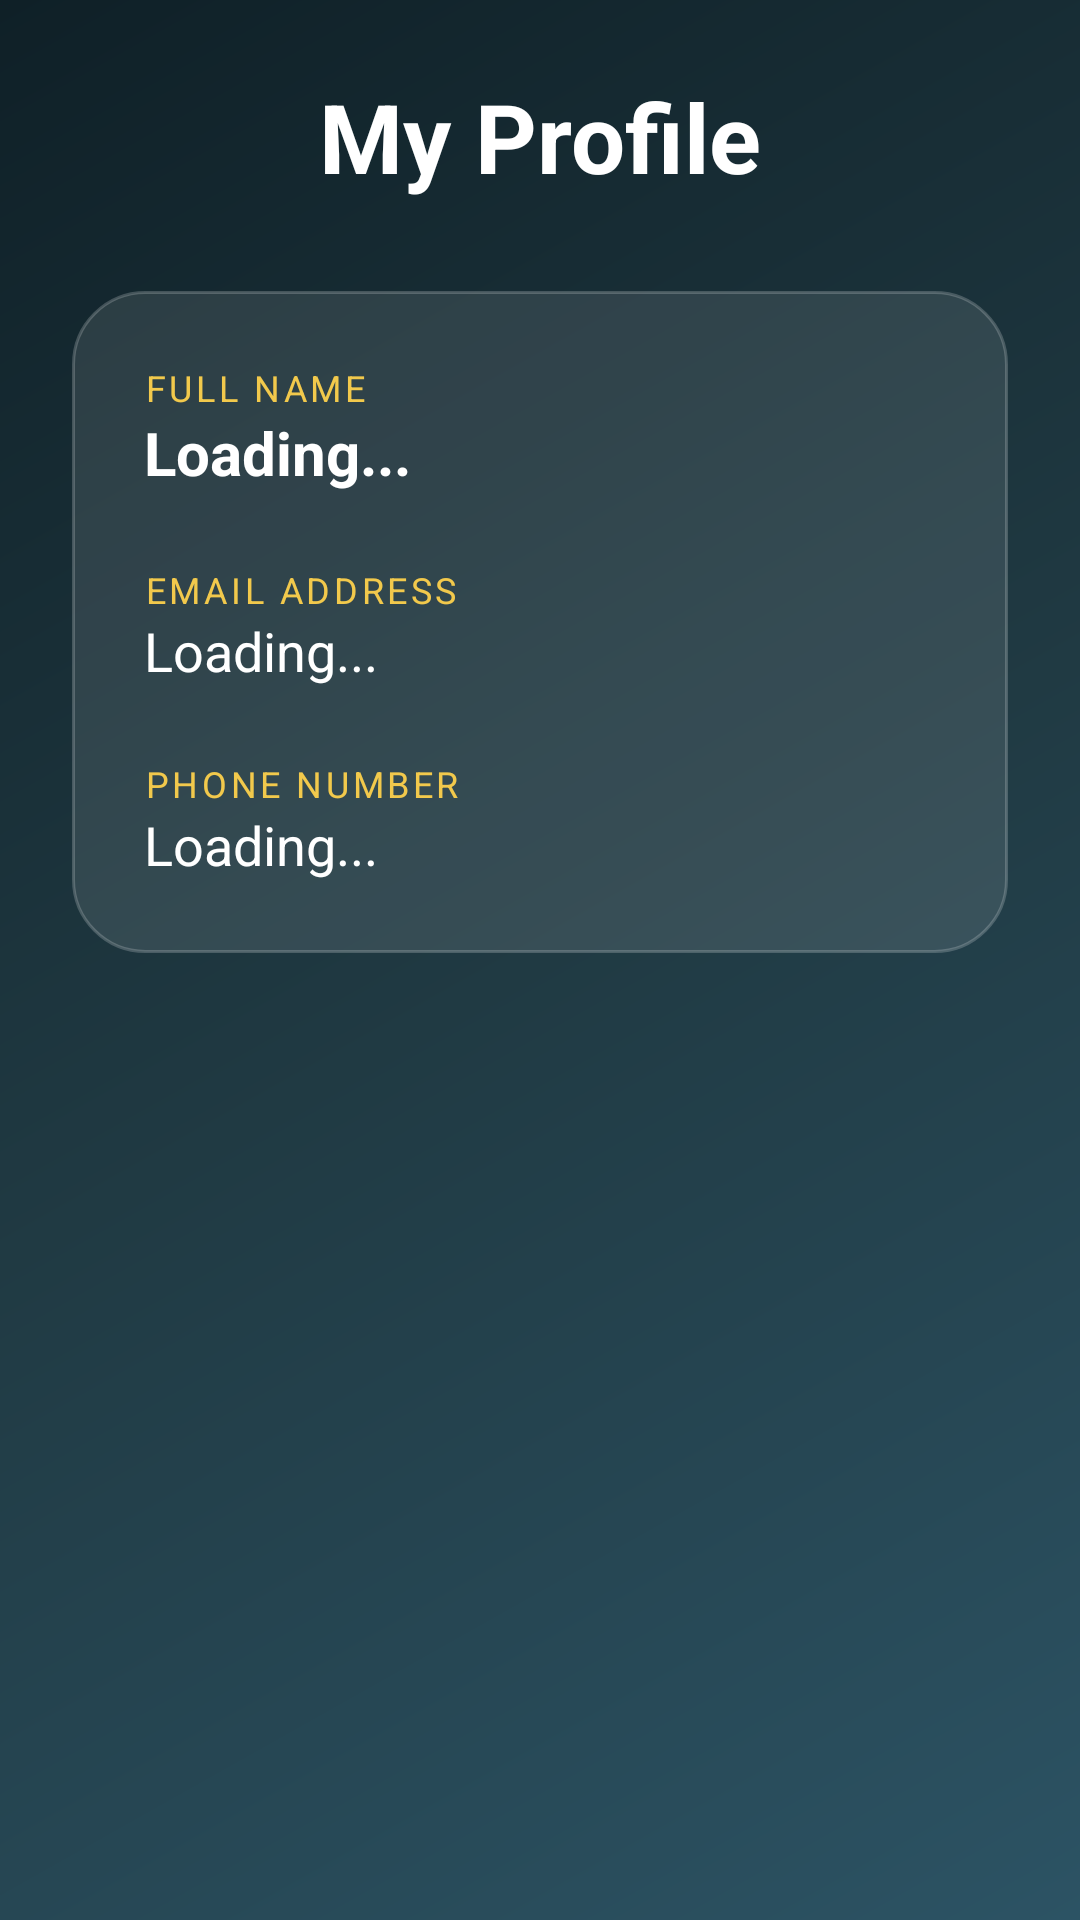

Produce the Android XML layout that renders to this screen, including the resource entries it uses.
<!-- AndroidManifest.xml: application theme Theme.RealTimeDatabase -->
<!-- res/layout/activity_profile.xml -->
<?xml version="1.0" encoding="utf-8"?>
<ScrollView xmlns:android="http://schemas.android.com/apk/res/android"
    android:layout_width="match_parent"
    android:layout_height="match_parent"
    android:background="@drawable/bg_midnight_gradient"
    android:fillViewport="true">

    <LinearLayout
        android:layout_width="match_parent"
        android:layout_height="wrap_content"
        android:orientation="vertical"
        android:gravity="center_horizontal"
        android:padding="24dp">

        <TextView
            android:layout_width="wrap_content"
            android:layout_height="wrap_content"
            android:text="My Profile"
            android:textSize="32sp"
            android:textStyle="bold"
            android:textColor="@color/white"
            android:layout_marginBottom="30dp"/>

        <LinearLayout
            android:layout_width="match_parent"
            android:layout_height="wrap_content"
            android:orientation="vertical"
            android:background="@drawable/bg_glass_card"
            android:padding="24dp">

            <TextView
                android:layout_width="wrap_content"
                android:layout_height="wrap_content"
                android:text="FULL NAME"
                android:textColor="@color/accent_gold"
                android:textSize="12sp"
                android:letterSpacing="0.1"/>

            <TextView
                android:id="@+id/tvName"
                android:layout_width="match_parent"
                android:layout_height="wrap_content"
                android:text="Loading..."
                android:textColor="@color/white"
                android:textSize="20sp"
                android:textStyle="bold"
                android:layout_marginBottom="24dp"/>

            <TextView
                android:layout_width="wrap_content"
                android:layout_height="wrap_content"
                android:text="EMAIL ADDRESS"
                android:textColor="@color/accent_gold"
                android:textSize="12sp"
                android:letterSpacing="0.1"/>

            <TextView
                android:id="@+id/tvEmail"
                android:layout_width="match_parent"
                android:layout_height="wrap_content"
                android:text="Loading..."
                android:textColor="@color/white"
                android:textSize="18sp"
                android:layout_marginBottom="24dp"/>

            <TextView
                android:layout_width="wrap_content"
                android:layout_height="wrap_content"
                android:text="PHONE NUMBER"
                android:textColor="@color/accent_gold"
                android:textSize="12sp"
                android:letterSpacing="0.1"/>

            <TextView
                android:id="@+id/tvPhone"
                android:layout_width="match_parent"
                android:layout_height="wrap_content"
                android:text="Loading..."
                android:textColor="@color/white"
                android:textSize="18sp"/>

        </LinearLayout>
    </LinearLayout>
</ScrollView>
<!-- resources referenced by this layout -->
<resources>
  <color name="accent_gold">#F2C94C</color>
  <color name="white">#FFFFFFFF</color>
  <!-- drawable bg_glass_card (drawable) -->
  <?xml version="1.0" encoding="utf-8"?>
  <shape xmlns:android="http://schemas.android.com/apk/res/android">
      <solid android:color="#1AFFFFFF"/> 
      <corners android:radius="24dp"/>
      <stroke android:width="1dp" android:color="#33FFFFFF"/>
  </shape>
  <!-- drawable bg_midnight_gradient (drawable) -->
  <?xml version="1.0" encoding="utf-8"?>
  <shape xmlns:android="http://schemas.android.com/apk/res/android">
      <gradient
          android:startColor="@color/midnight_start"
          android:centerColor="@color/midnight_mid"
          android:endColor="@color/midnight_end"
          android:angle="315"/>
  </shape>
  <style name="Theme.RealTimeDatabase" parent="Theme.MaterialComponents.DayNight.NoActionBar">
          <item name="colorPrimary">@color/midnight_start</item>
          <item name="colorPrimaryVariant">@color/midnight_mid</item>
          <item name="colorOnPrimary">@color/white</item>
  
          <item name="colorSecondary">@color/accent_teal</item>
          <item name="colorSecondaryVariant">@color/accent_gold</item>
          <item name="colorOnSecondary">@color/black</item>
  
          <item name="android:statusBarColor">@color/midnight_start</item>
          <item name="android:windowLightStatusBar">false</item>
      </style>
  <color name="midnight_start">#0f2027</color>
  <color name="midnight_mid">#203a43</color>
  <color name="midnight_end">#2c5364</color>
  <color name="accent_teal">#00C9FF</color>
  <color name="black">#FF000000</color>
</resources>
